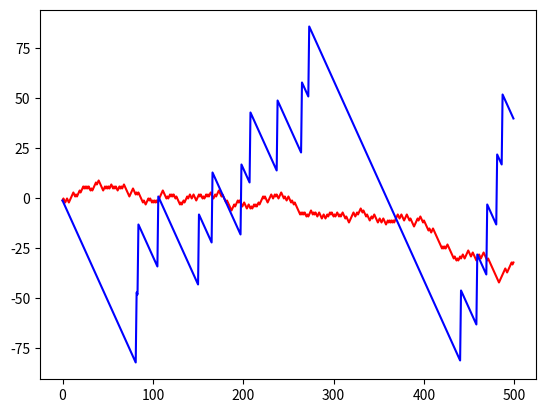

Generate this figure with matplotlib:
# -*- coding: utf-8 -*-
"""
Created on Wed Jul 28 19:32:16 2021

[redacted]
"""

import random

from typing import Callable
from typing import List
from typing import Tuple
import matplotlib.pyplot as plt


###    Exercise 1    ###

def CoinTosses_v1(n: int) -> None:
        
    heads = 0
    heads_proportion  = 0
    
    # let heads be 1, tails - 0.
    # since we are interested in heads only, we can just sum up 1's...
    for tosses in range(1, n+1):
        heads += random.randint(0, 1)
        if not tosses % 100:
            heads_proportion = heads/tosses
            print(f'{heads_proportion*100 :.4f}%:    {heads_proportion - 1/2 :.8f}    {heads - tosses/2 :.8f}')
    
    heads_proportion = heads/n
    print(f'{heads_proportion*100 :.4f}%:    {heads_proportion - 1/2 :.8f}    {heads - n/2 :.8f}')

print("\nExercise 1")
CoinTosses_v1(1000)    
#CoinTosses_v1(10000000) comment out this to speed up the execution

###    Exercise 2    ###

def CoinTosses_v2(n: int, low_bound: float = 0.1, high_bound: float = 0.5) -> bool:
    ''' The function tosses a coin {n} times and reports if the proportion of heads is between {low_bound} and {high_bound}.'''
    heads = 0
    
    for tosses in range(1, n+1):
        heads += random.randint(0, 1)
        
    return low_bound <= heads/n <= high_bound

print("\nExercise 2")
tosses = 100
experiments = 100
low_bound = 0.4
high_bound = 0.6
results = sum([CoinTosses_v2(tosses, low_bound, high_bound) for _ in range(experiments)])
print(f'{100*results/experiments}% heads are between {low_bound} and {high_bound} for {tosses} x {experiments}.')

###    Exercise 3    ###

def three_dice_roll() -> int:
    return random.randint(1, 6) + random.randint(1, 6) + random.randint(1, 6)

n = 100000
nines = 0
tens = 0
for _ in range(n):
    result = three_dice_roll()
    if result == 9:
        nines += 1
    elif result == 10:
        tens += 1
        
print("\nExercise 3")
print(f'the proportion of nines: {nines/n}')
print(f'the proportion of tens: {tens/n}')

###    Exercise 4    ###

win_points = 21

def win_volley(p: float = 0.5) -> bool:
    ''' The function takes the probability to win the volley and decides if a point is scored or not. '''
    return random.random() <= p

def player(s: int, p: float) -> int:
    ''' The function simulates how a player serves.
    It takes the scores player already has and the probability to win the volley.
    It returns the additional points player wins while serves.'''
    wins = 0
    for _ in range(win_points - s):
        if win_volley(p):
            wins += 1
        else:
            return wins
    return wins

def game() -> bool:
    ''' The function simulates game between two players. '''
    p1_scores = 0
    p2_scores = 0
    
    while p1_scores < win_points and p2_scores < win_points:
        p1_scores += player(p1_scores, 0.6)
        p2_scores += player(p2_scores, 0.5)
        
    return p1_scores == win_points

n = 1000
print("\nExercise 4")
wins = sum([game() for _  in range(n)])
print(f'The probability to win is {100*wins/n}%')

###    Exercise 5    ###

def triple_six(n: int) -> int:
    ''' The function simulates three dices rolling {n} times.
    Returns the 'happy' step, 0 otherwise.'''
    for m in range(1, n+1):
        if three_dice_roll() == 18: # 6 + 6 + 6
            return m
        
    return 0

def rolling(rolls: int, experiments: int) -> float:
    ''' The function runs rolling with {n} rolls {experiments} number of times.
    Returns the proportion of tries where triple six was found at least once.'''
    return sum([triple_six(rolls) != 0 for _ in range(experiments)])/experiments

print("\nExercise 5")
rolls = 100
experiments = 1000
sixth = rolling(rolls, experiments)
print(f"for {experiments} experiments per {rolls} rolls the probability of having three sixes is {100*sixth}%")
print("Let's try to figure out roughly the minimal number of rolls to have the probability at least 50%.")

while sixth < 0.5:
    rolls += 10 # some reasonable step for not making it run long
    sixth = rolling(rolls, experiments)
    
print(f"with {rolls} rolls the probability of having three sixes is {100*sixth}%")

###    Exercise 6    ###

def is_red() -> bool:
    ''' The function simulates spin the wheel, returns True if red slot, False otherwise. '''
    return random.random() <= 9/19 # reds are 18/38 slots. The probablity for single spin is actually the same

print("\nExercise 6")
spins = 1000
result = sum([1 if is_red() else -1 for _ in range(spins)])
print(f'{result}$ in {spins} spins.')

###    Exercise 7    ###

def is_17() -> bool:
    ''' The function simulates spin the wheel, returns True if 17, False otherwise. '''
    return random.random() <= 1/38

def turn_into_history(results: List[int]) -> List[int]:
    ''' This is a helper function. Transforms the list of win/loss on each step into the total sum of money.
    Needed to plot the history of spins properly. '''
    for i in range(1, len(results)):
        results[i] = results[i-1] + results[i]
    return results

print("\nExercise 7")

spins = 500
reds = [1 if is_red() else -1 for _ in range(spins)]
reds = turn_into_history(reds)
seventeens = [35 if is_17() else -1 for _ in range(spins)]
seventeens = turn_into_history(seventeens)
x = range(spins)
plt.plot(x, reds, 'r')
plt.plot(x, seventeens, 'b')
plt.show()

###    Exercise 8    ###
def coin_tosses(n: int) -> List[int]:
    ''' The function returs the results of tossing a coin n times.
    Head: 1, Tail: -1''' 
    return [random.choice([-1, 1]) for _ in range(n)]    

def check_intuition(game: int, experiments: int) -> Tuple[float, float]:
    ''' The function simulates coins tosses: {experiments} sets per {game} tosses in set.
    Returns the proportion of player ends up 0 and proportion of being player in lead'''
    always_lead = 0
    endup_zero = 0
    
    for _ in range(experiments):
        results = coin_tosses(game)
        
        # turn the results of single  tosses into list of total amount at each step
        for i in range(1, len(results)):
            results[i] += results[i-1]
        endup_zero += (results[-1] == 0) # if round ends up with 0
        
        # count 0 results in favour of previous step for better definition of lead
        for i in range(1, len(results)):
            if results[i] == 0:
                results[i] = results[i-1]
        always_lead += all(i >= 0 for i in results) # check if player was always in leads during the round
        
    return endup_zero/experiments, always_lead/experiments

experiments = 1000
n = 2

print("\nExercise 8")
zeroes, leads = check_intuition(n, experiments)
print(f'\nfor {n} tosses:')
print(f'Player ended up 0: {100*zeroes}% of time,\nwas always in leads: {100* leads}% of time.')

experiments = 1000
n = 4

zeroes, leads = check_intuition(n, experiments)
print(f'\nfor {n} tosses:')
print(f'Player ended up 0: {100*zeroes}% of time,\nwas always in leads: {100* leads}% of time.')

###    Exercise 9    ###

def labouchere(digits: List[int]) -> None:
    ''' Implements the Labouchere system as described in the book. 
    Takes the list of numbers. '''
    win = 0
    iterations = 0
    
    while len(digits):
        if len(digits) > 1:
            beat = digits[0] + digits[-1]
        else:
            beat = digits[0]
            
        if is_red():
            win += beat
            digits.pop(0)
            if len(digits):
                digits.pop(-1)
        else:
            win -= beat
            digits.append(beat)
        
        iterations += 1
        print(f'Iteration {iterations}: List: {digits}, score: {win}.')
        
        if iterations >= 5000: # to prevent the infinite loop
            break

print("\nExercise 9")
digits = [1, 2, 3, 4]
labouchere(digits)

###    Exercise 10   ###

def martingale():
    ''' Implements the martingale doubling system as described in the book'''
    scores = 0
    bet = 1
    iterations = 0
    
    while -100 <= scores <= 5:
        if is_red():
            scores += bet
            bet = 1
        else:
            scores -= bet
            bet *= 2
        
        iterations += 1
        # print(f'Iteration: {iterations}: bet {bet} next time') comment out to get the history
        
        if iterations >= 5000: # to prevent the infinite loop
            break
    
    print(f'Scored {scores} in {iterations} iterations')
    
print("\nExercise 10")
martingale()

n = 10
print("just out of curiosity - let's try to repeat the method {n} times")
for _ in range(n):
    martingale()